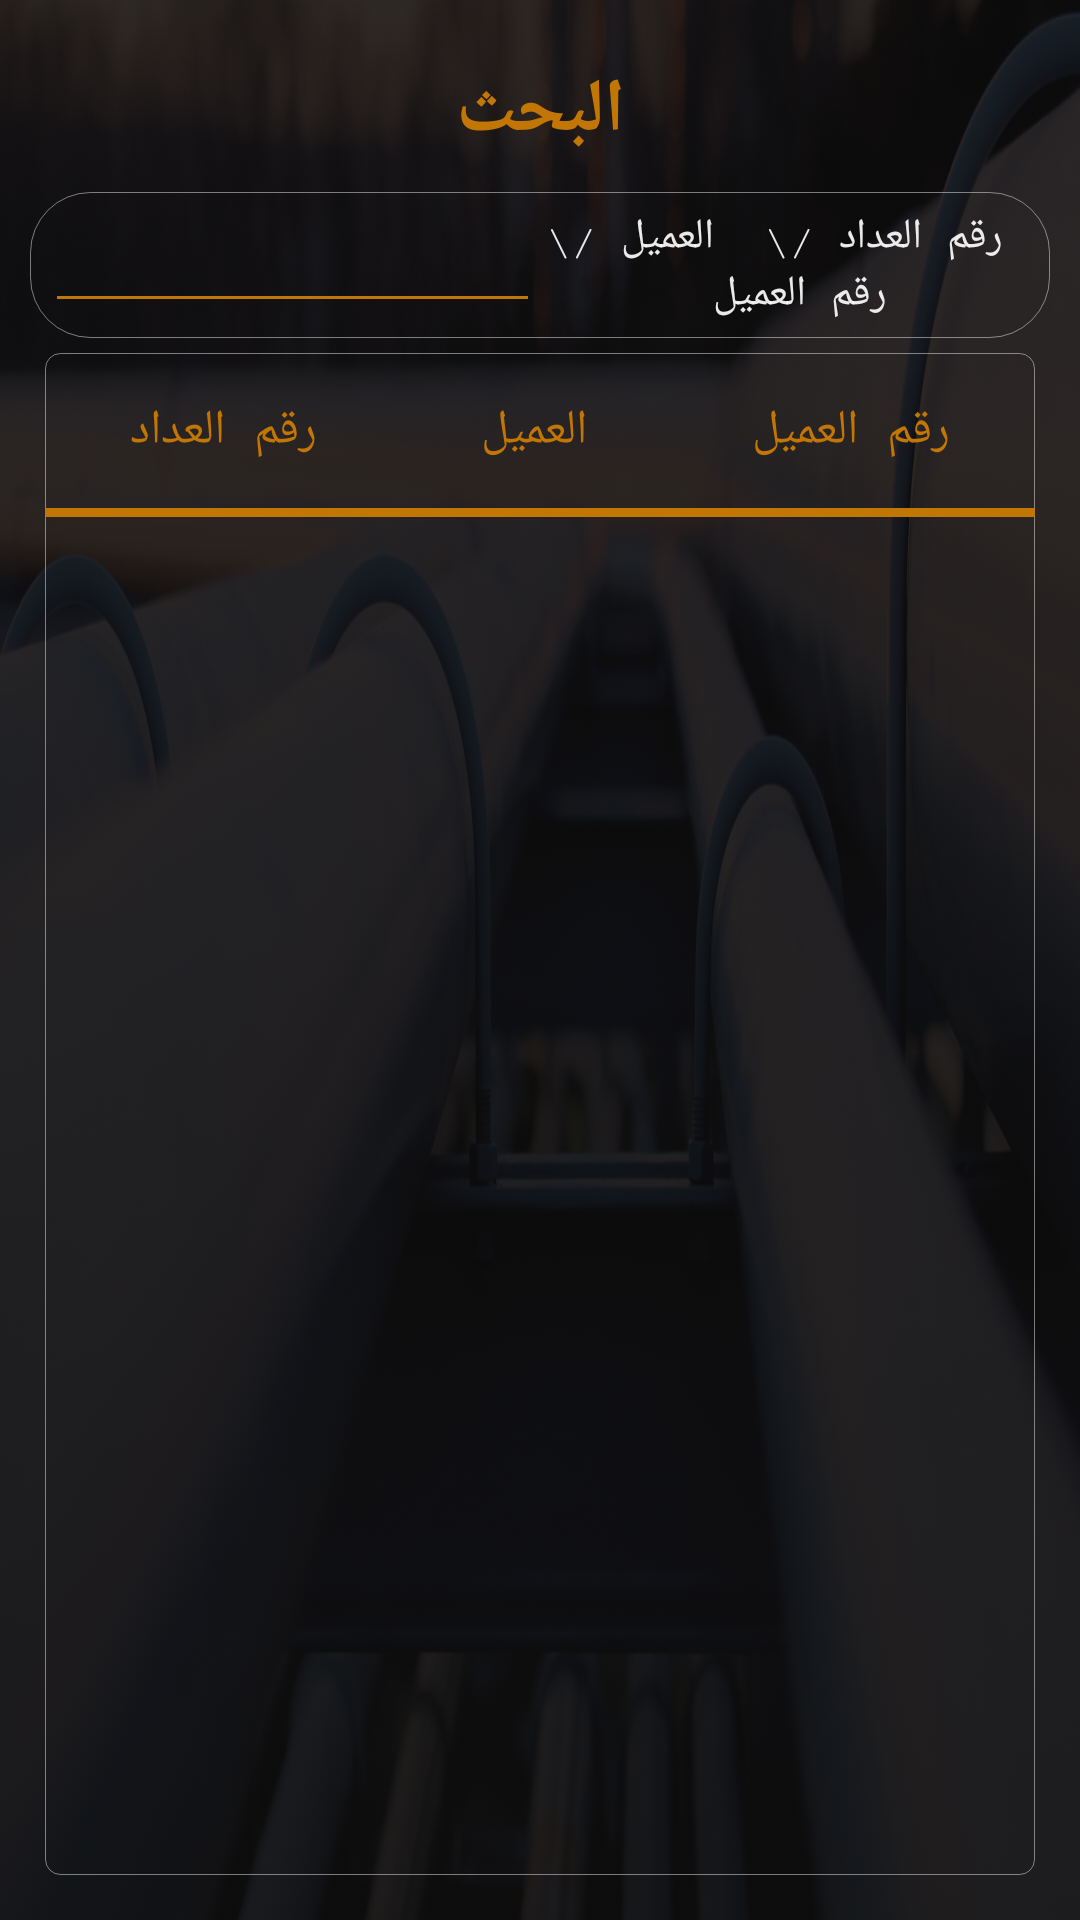

The Android layout XML behind this screen, and the referenced resources:
<!-- AndroidManifest.xml: application theme AppTheme -->
<!-- res/layout/counter_customer_serch_dialog.xml -->
<?xml version="1.0" encoding="utf-8"?>
<LinearLayout xmlns:android="http://schemas.android.com/apk/res/android"
    xmlns:tools="http://schemas.android.com/tools"
    android:layout_width="match_parent"
    android:layout_height="match_parent"
    android:background="@drawable/gas_bac"
    android:orientation="vertical">

    <LinearLayout
        android:layout_width="match_parent"
        android:layout_height="match_parent"
        android:layout_weight="1"
        android:background="@drawable/jjj"
        android:orientation="vertical">

        <LinearLayout
            android:layout_width="match_parent"
            android:layout_height="match_parent"
            android:layout_weight="1"
            android:background="@drawable/clear_buttons"
            android:orientation="vertical">

            <LinearLayout
                android:layout_width="match_parent"
                android:layout_height="match_parent"
                android:orientation="vertical"
                android:padding="5dp">

                <TextView
                    android:id="@+id/textView14"
                    android:layout_width="match_parent"
                    android:layout_height="wrap_content"
                    android:layout_margin="5dp"
                    android:fontFamily="serif-monospace"
                    android:gravity="center"
                    android:padding="5dp"
                    android:text=" البحث "
                    android:textAllCaps="true"
                    android:textColor="@color/Orange"
                    android:textSize="25sp"
                    android:textStyle="bold" />

                <TableRow
                    android:layout_width="match_parent"
                    android:layout_height="wrap_content"
                    android:background="@drawable/edit_bac_s"
                    android:gravity="center"
                    android:layoutDirection="rtl"
                    android:padding="5dp">

                    <TextView
                        android:id="@+id/textView5"
                        android:layout_width="match_parent"
                        android:layout_height="wrap_content"
                        android:layout_weight="1"
                        android:fontFamily="serif-monospace"
                        android:gravity="center"
                        android:text=" رقم العداد /\  العميل /\ رقم العميل "
                        android:textColor="@color/white_dark"
                        android:textSize="14sp" />

                    <EditText
                        android:id="@+id/noteSearch"
                        android:layout_width="match_parent"
                        android:layout_height="wrap_content"
                        android:layout_weight="1"
                        android:ems="5"
                        android:gravity="center"
                        android:inputType="textPersonName"
                        android:textColor="@color/white_dark"
                        android:textCursorDrawable="@drawable/cursor_edit_text"
                        android:textSize="16sp" />

                </TableRow>

                <LinearLayout
                    android:layout_width="match_parent"
                    android:layout_height="match_parent"
                    android:layout_margin="5dp"
                    android:background="@drawable/edite_back"
                    android:orientation="vertical">

                    <TableRow
                        android:layout_width="match_parent"
                        android:layout_height="wrap_content"
                        android:layout_marginTop="5dp"
                        android:padding="10dp">

                        <TextView
                            android:id="@+id/tital"
                            android:layout_width="wrap_content"
                            android:layout_height="wrap_content"
                            android:layout_weight="1"
                            android:gravity="center"
                            android:text="رقم العداد"
                            android:fontFamily="serif-monospace"

                            android:textColor="@color/Orange"
                            android:textSize="16sp" />

                        <TextView
                            android:id="@+id/body"
                            android:layout_width="wrap_content"
                            android:layout_height="wrap_content"
                            android:layout_weight="2"
                            android:fontFamily="serif-monospace"
                            android:gravity="center"

                            android:text="العميل"

                            android:textColor="@color/Orange"
                            android:textSize="16sp" />

                        <TextView
                            android:id="@+id/tital3"
                            android:layout_width="wrap_content"
                            android:layout_height="wrap_content"
                            android:layout_weight="1"
                            android:fontFamily="serif-monospace"
                            android:gravity="center"
                            android:text="رقم العميل"

                            android:textColor="@color/Orange"
                            android:textSize="16sp" />

                    </TableRow>

                    <TextView
                        android:layout_width="match_parent"
                        android:layout_height="3dp"
                        android:layout_marginTop="5dp"
                        android:layout_marginBottom="5dp"
                        android:background="@color/Orange" />

                    <ListView
                        android:id="@+id/ListNote"
                        android:layout_width="match_parent"
                        android:layout_height="match_parent"
                        android:layout_margin="5dp"
                        android:layout_weight="1"
                        android:padding="10dp" />

                </LinearLayout>

            </LinearLayout>
        </LinearLayout>

    </LinearLayout>

</LinearLayout>
<!-- resources referenced by this layout -->
<resources>
  <color name="Orange">#C27603</color>
  <color name="white_dark">#E9FFFFFF</color>
  <!-- drawable clear_buttons (drawable) -->
  <?xml version="1.0" encoding="utf-8"?>
  <selector xmlns:android="http://schemas.android.com/apk/res/android">
      
          
              
                  
              
                  
                  
              
                  
              
                  
                  
                  
                  
          
      
      
      
      <item>
          <shape>
              <gradient
                  android:startColor="#C4111010"
                  android:endColor="#9A111010"
                  android:angle="90" />
              
                  
                  
              <corners
                  android:radius="0dp" />
              <padding
                  android:left="5dp"
                  android:top="5dp"
                  android:right="5dp"
                  android:bottom="5dp" />
          </shape>
      </item>
  </selector>
  <!-- drawable cursor_edit_text (drawable) -->
  <?xml version="1.0" encoding="utf-8"?>
  <shape xmlns:android="http://schemas.android.com/apk/res/android" >
      <size android:width="3dp" />
      <solid android:color="#C27603"  />
  </shape>
  <!-- drawable edit_bac_s (drawable) -->
  <?xml version="1.0" encoding="utf-8"?>
  <selector xmlns:android="http://schemas.android.com/apk/res/android">
      <item>
          <shape>
              
                  
                  
                  
              <stroke
                  android:width="0.2dp"
                  android:color="#77FAFAF7"
  
                  />
              <corners
                  android:radius="20dp" />
              
                  
                  
                  
                  
          </shape>
      </item>
  </selector>
  <!-- drawable edite_back (drawable) -->
  <?xml version="1.0" encoding="utf-8"?>
  <selector xmlns:android="http://schemas.android.com/apk/res/android">
  
      <item>
          <shape android:shape="rectangle">
  
              <solid android:color="@color/Nocolor"/>
              <corners android:radius="5dp" />
              <stroke android:width="0.2dp"
                  android:color="#77FAFAF7"
                  />
          </shape>
      </item>
  
  </selector>
  <!-- drawable gas_bac: jpg bitmap (drawable, 350797 bytes) -->
  <!-- drawable jjj: png bitmap (drawable, 10296 bytes) -->
  <style name="AppTheme" parent="Theme.AppCompat.Light.NoActionBar">
          
          <item name="colorPrimary">@color/black</item>
          <item name="colorPrimaryDark">@color/black</item>
          <item name="colorAccent">@color/Orange</item>
          <item name="android:textColorSecondary">@color/Orange</item>
      </style>
  <color name="Nocolor">#00C28203</color>
  <color name="black">#000000</color>
</resources>
